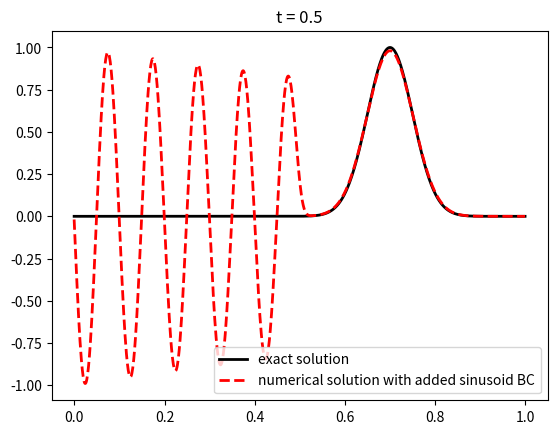
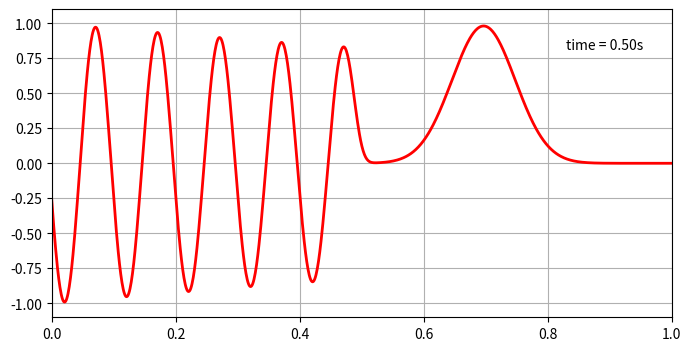

Write the Python code that produced these figures, in order.
# [redacted]
# 开发时间：2022/11/1 9:17

"""
本脚本中添加的边界条件不保证正确
"""

import numpy as np
import matplotlib.pyplot as plt
from matplotlib import animation

a = 1.0  # advection speed

m = 1000  # number of cells
dx = 1. / m  # Size of 1 grid cell
x = np.arange(-dx / 2, 1. + dx / 2, dx)  # Cell centers, including ghost cells # 注意arange是右开区间，故最右边只到最后一个网格中心，即最右边没有ghost cell
print(x)  # 注意arange是右开区间，故最右边只到最后一个网格中心，即最右边没有ghost cell，如需在最右端设置ghost cell，需要给1. + dx / 2乘以2
print(len(x))  # 统计包含ghost cells的网格数量
"""
Notice how we set up a grid that contains an extra cell at each end, outside of the problem domain[0, 1]. 
These are called ghost cells and are often useful in handling the solution at the grid boundaries.
"""

t = 0.  # Initial time
T = 0.5  # Final time
dt = 0.8 * dx / a  # Time step  # 0.8是CFL数
print("dt =", dt)
# nt = (T - t)/ dt
# print(nt)
lst_anim = []  # 创建一个列表用来存储所有时间的解

Q = np.exp(-200 * (x - 0.2) ** 2)  # Initial data
Qnew = np.empty(Q.shape)

# FVM - upwind method
while t < T:
    # Modify the code so that the last step is adjusted to exactly reach T
    if t + dt > T:
        dt = T - t

    """
    for i in range(1, len(x)):
        Qnew[i] = Q[i] - a * dt / dx * (Q[i] - Q[i - 1])
    """

    Qnew[1:] = Q[1:] - a * dt / dx * (Q[1:] - Q[0: -1])

    # 更新边界条件
    # Extrapolation at boundaries: 边界外推，向ghost cells网格中给入值
    Qnew[0] = np.sin(20 * np.pi * (t + dx / 2 / a))  # 该边界不保证正确
    # Qnew[-1] = Q[-2]  # 右边不是没有ghost cells网格吗？
    """
    The technique we have used to set the ghost cell values above, by copying the last value 
    inside the grid to the ghost cells, is known as zero-order extrapolation. It is useful for 
    allowing waves to pass out of the domain (so-called non-reflecting boundaries). Note that 
    we don't actually need the ghost cell at the right end for the upwind method, but for other methods we will.
    """

    Q = Qnew.copy()
    lst_anim.append(Q)  # accumulate frames of the solution in a list
    t = t + dt  # 本次迭代完后得到的实际时间
    #print("t =", t)

# 解析解
Qexact = np.exp(-200 * ((x - a * T) - 0.2) ** 2)

# postProcessing
plt.plot(x, Qexact,label="exact solution", linestyle='-', color='k', linewidth=2)
plt.plot(x, Q, label="numerical solution with added sinusoid BC".format(m), linestyle='--', color='r', linewidth=2)
plt.title('t = ' + str(t))
#plt.title('t = ' + '%.3fs' % (t))
plt.legend()
plt.show()

# animation
fig = plt.figure(figsize=(8, 4))  # Create an empty figure
ax = plt.axes()
ax.grid()  # 显示背景网格
line, = ax.plot([], [], color='r', linewidth=2)  # Create an empty line plot
plt.axis((0, 1, -1.1, 1.1))  # Set the bounds of the plot
time_template = 'time = %.2fs'  # 显示时间的字符串模板
time_text = ax.text(0.83, 0.87, '', transform=ax.transAxes)  # 指定显示时间的位置

def plot_q(i):
    line.set_data(x, lst_anim[i])  # Replace the line plot with the solution at time t
    time_text.set_text(time_template % (i*dt))  # 在动图中添加对时间的显示，%(a, b)可以添加多个参数

anim = animation.FuncAnimation(fig, plot_q, frames=range(0,len(lst_anim),20))  # frames是帧数，数量太多了需要间隔来取
anim.save('solution_with_added_sinusoid_BC.gif', fps=100)
plt.show()

# 测试
"""
print(len(lst_anim))
print(range(0,len(lst_anim),20))
for i in range(0,len(lst_anim),20):
    print(i)
"""